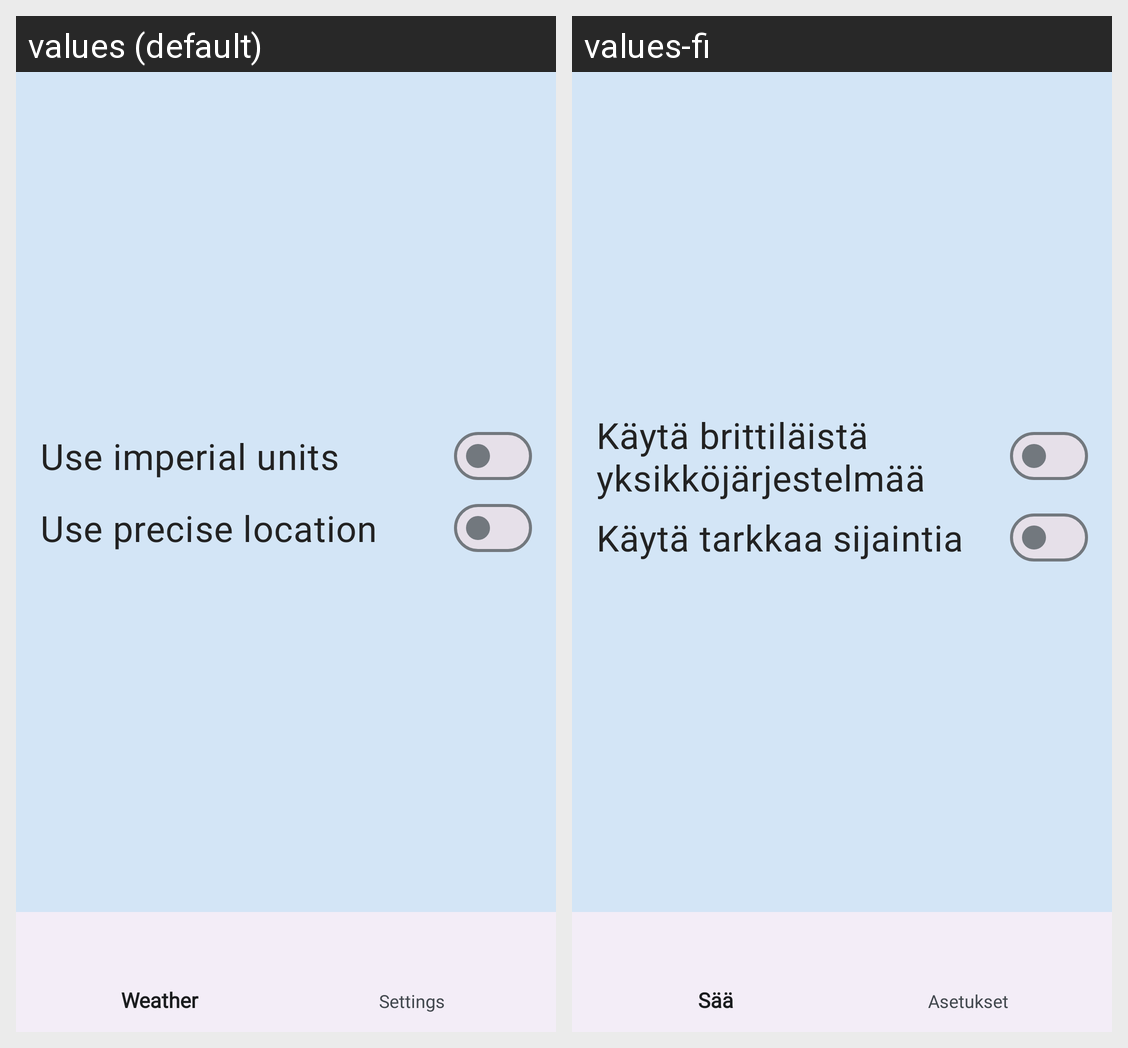

The Android screen above is rendered under two locales of the same app. Produce the string resources it draws, with the default and per-locale values.
Android screen res/layout/activity_settings.xml rendered under 2 locales, left to right: values (default), values-fi. Device: Nexus 5 (rendered at 1080×1920; each locale shown at half size, 540×960, under a caption strip naming it); theme Theme.WeatherApp.
Strings drawn on this screen, with the default value and each locale's value (text and hints the layout hard-codes, and strings that could not be matched under every locale, appear in the picture but are not listed):

imperial_switch
  values: Use imperial units
  values-fi: Käytä brittiläistä yksikköjärjestelmää

location_switch
  values: Use precise location
  values-fi: Käytä tarkkaa sijaintia
